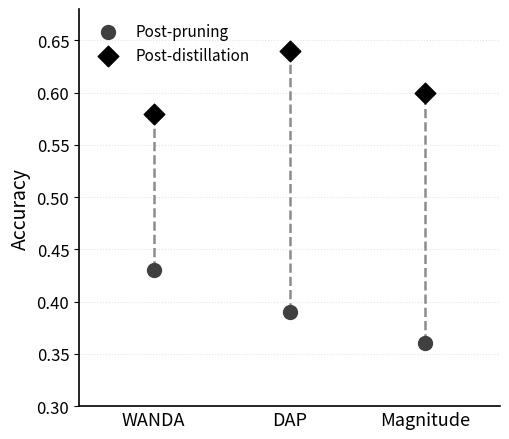

Source code (Python):
import numpy as np
import matplotlib.pyplot as plt


# ============================================================
# Data
# Replace these with your actual results
# ============================================================

methods = ["WANDA", "DAP", "Magnitude"]

# Accuracy immediately after pruning
post_pruning = np.array([
    0.43,   # WANDA
    0.39,   # DAP
    0.36,   # Magnitude
])

# Accuracy after distillation
post_distillation = np.array([
    0.58,   # WANDA
    0.64,   # DAP
    0.60,   # Magnitude
])

x = np.arange(len(methods))


# ============================================================
# Plot
# ============================================================

fig, ax = plt.subplots(figsize=(5.2, 4.5))


# ------------------------------------------------------------
# Connecting lines
# ------------------------------------------------------------

for i in range(len(methods)):
    ax.plot(
        [x[i], x[i]],
        [post_pruning[i], post_distillation[i]],
        linestyle="--",
        linewidth=1.8,
        color="0.55",
        zorder=1,
    )


# ------------------------------------------------------------
# Post-pruning points
# ------------------------------------------------------------

ax.scatter(
    x,
    post_pruning,
    s=100,
    marker="o",
    color="0.25",
    label="Post-pruning",
    zorder=3,
)


# ------------------------------------------------------------
# Post-distillation points
# ------------------------------------------------------------

ax.scatter(
    x,
    post_distillation,
    s=110,
    marker="D",
    color="black",
    label="Post-distillation",
    zorder=3,
)


# ============================================================
# Axes
# ============================================================

ax.set_xticks(x)
ax.set_xticklabels(methods, fontsize=13)

ax.set_ylabel("Accuracy", fontsize=14)

ax.tick_params(axis="y", labelsize=12)
ax.tick_params(axis="x", length=0)

ax.set_xlim(-0.55, len(methods) - 0.45)

# Adjust according to your real range
ax.set_ylim(0.30, 0.68)


# ============================================================
# Styling
# ============================================================

ax.spines["top"].set_visible(False)
ax.spines["right"].set_visible(False)

ax.spines["left"].set_linewidth(1.2)
ax.spines["bottom"].set_linewidth(1.2)

ax.grid(
    axis="y",
    linestyle=":",
    linewidth=0.8,
    alpha=0.35,
)

ax.legend(
    frameon=False,
    fontsize=11,
    loc="upper left",
)


plt.tight_layout()

# For LaTeX / paper
plt.savefig(
    "post_pruning_distillation.pdf",
    bbox_inches="tight",
)

plt.show()
